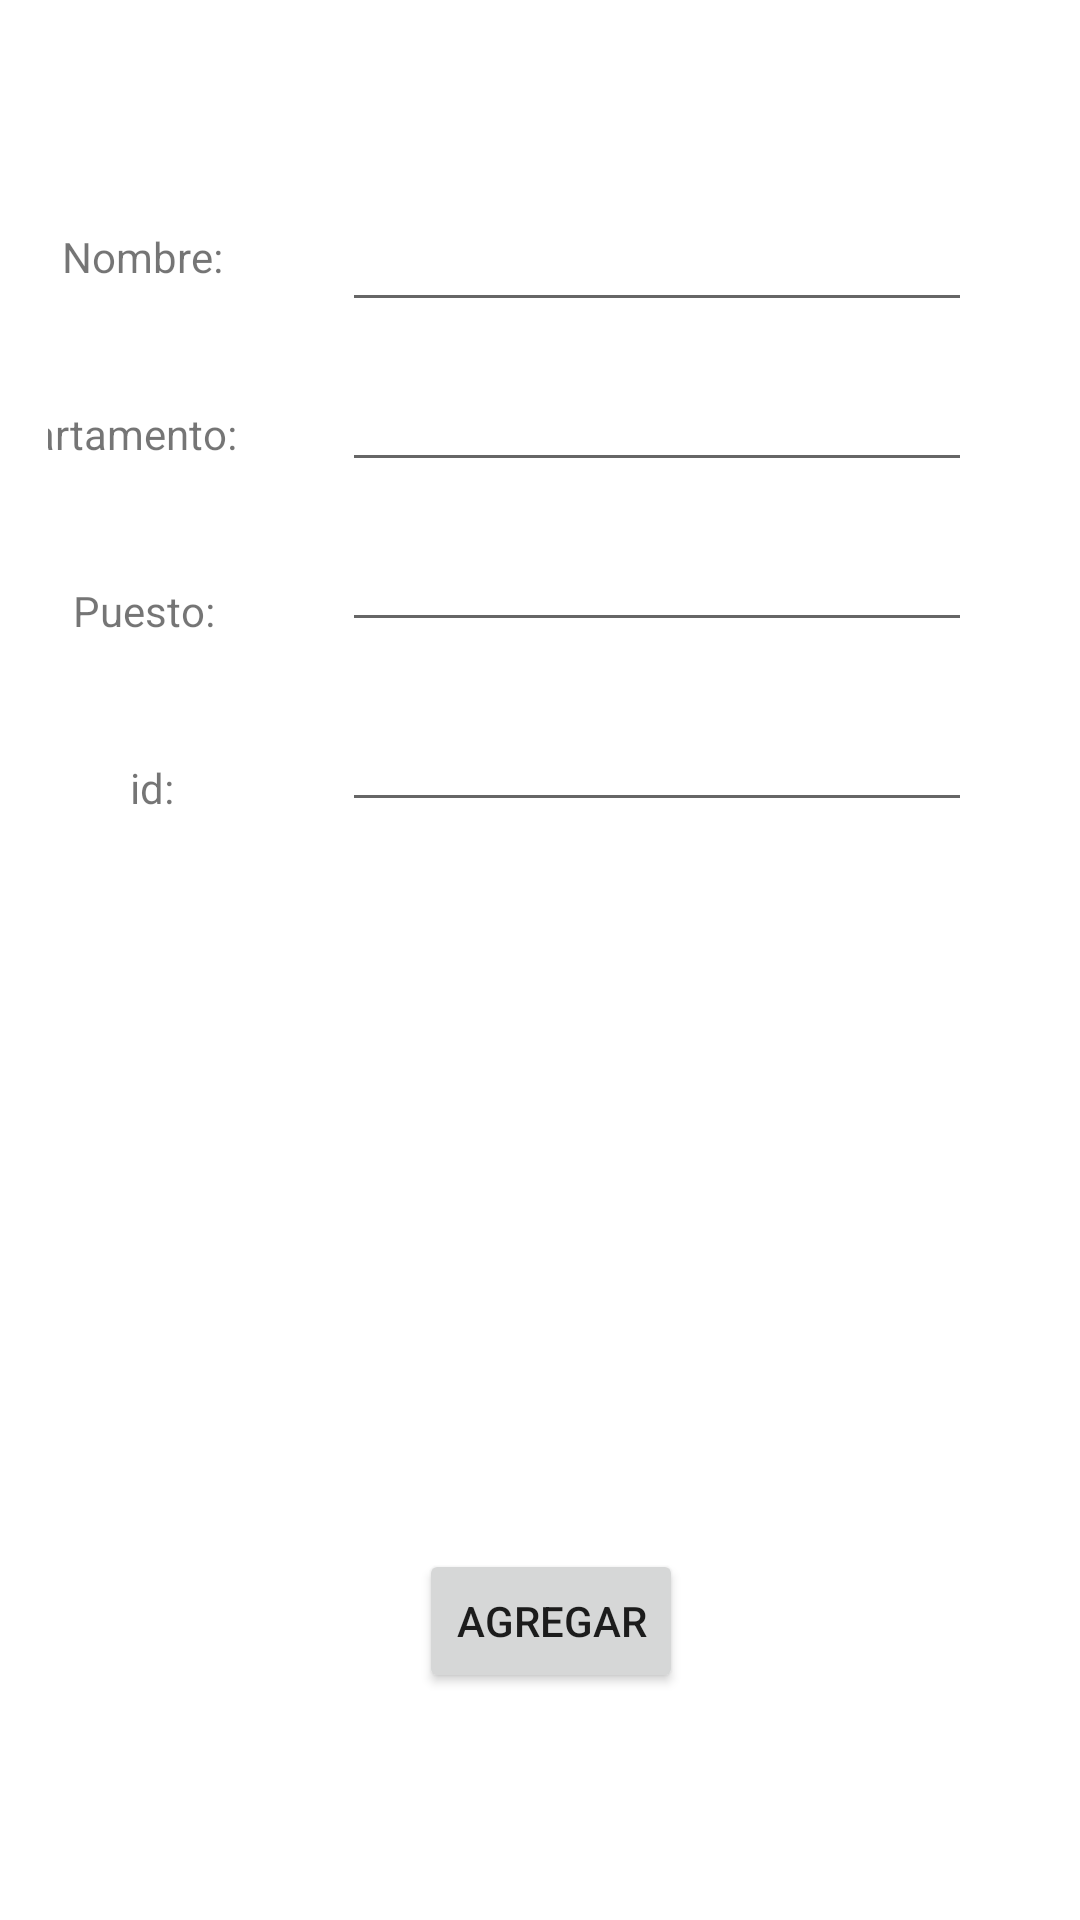

Android layout source for this screen:
<!-- AndroidManifest.xml: application theme Theme.MenuFragment -->
<!-- res/layout/fragment_add_empleado.xml -->
<?xml version="1.0" encoding="utf-8"?>
<FrameLayout xmlns:android="http://schemas.android.com/apk/res/android"
    xmlns:app="http://schemas.android.com/apk/res-auto"
    xmlns:tools="http://schemas.android.com/tools"
    android:layout_width="match_parent"
    android:layout_height="match_parent"
    android:paddingBottom="8dp"
    android:paddingTop="16dp"
    android:paddingLeft="16dp"
    android:paddingRight="8dp">

    <androidx.constraintlayout.widget.ConstraintLayout
        android:layout_width="match_parent"
        android:layout_height="match_parent">

        <EditText
            android:id="@+id/text_id"
            android:layout_width="wrap_content"
            android:layout_height="wrap_content"
            android:layout_marginTop="12dp"
            android:layout_marginEnd="28dp"
            android:ems="10"
            android:inputType="textPersonName"
            android:minHeight="48dp"
            app:layout_constraintEnd_toEndOf="parent"
            app:layout_constraintTop_toBottomOf="@+id/text_puesto" />

        <TextView
            android:id="@+id/textView6"
            android:layout_width="wrap_content"
            android:layout_height="wrap_content"
            android:layout_marginTop="40dp"
            android:layout_marginEnd="32dp"
            android:text="id: "
            app:layout_constraintEnd_toStartOf="@+id/text_id"
            app:layout_constraintHorizontal_bias="0.572"
            app:layout_constraintStart_toStartOf="parent"
            app:layout_constraintTop_toBottomOf="@+id/textView5" />

        <EditText
            android:id="@+id/text_puesto"
            android:layout_width="wrap_content"
            android:layout_height="wrap_content"
            android:layout_marginTop="12dp"
            android:layout_marginEnd="28dp"
            android:ems="10"
            android:inputType="textPersonName"
            app:layout_constraintEnd_toEndOf="parent"
            app:layout_constraintTop_toBottomOf="@+id/text_departamento" />

        <TextView
            android:id="@+id/textView5"
            android:layout_width="wrap_content"
            android:layout_height="wrap_content"
            android:layout_marginTop="40dp"
            android:layout_marginEnd="32dp"
            android:text="Puesto: "
            app:layout_constraintEnd_toStartOf="@+id/text_puesto"
            app:layout_constraintHorizontal_bias="0.549"
            app:layout_constraintStart_toStartOf="parent"
            app:layout_constraintTop_toBottomOf="@+id/textView4" />

        <EditText
            android:id="@+id/text_departamento"
            android:layout_width="wrap_content"
            android:layout_height="wrap_content"
            android:layout_marginTop="12dp"
            android:layout_marginEnd="28dp"
            android:ems="10"
            android:inputType="textPersonName"
            app:layout_constraintEnd_toEndOf="parent"
            app:layout_constraintTop_toBottomOf="@+id/nombre" />

        <TextView
            android:id="@+id/textView4"
            android:layout_width="wrap_content"
            android:layout_height="wrap_content"
            android:layout_marginTop="40dp"
            android:layout_marginEnd="32dp"
            android:text="Departamento: "
            app:layout_constraintEnd_toStartOf="@+id/text_departamento"
            app:layout_constraintHorizontal_bias="1.0"
            app:layout_constraintStart_toStartOf="parent"
            app:layout_constraintTop_toBottomOf="@+id/textView3" />

        <TextView
            android:id="@+id/textView3"
            android:layout_width="wrap_content"
            android:layout_height="wrap_content"
            android:layout_marginTop="60dp"
            android:layout_marginEnd="32dp"
            android:text="Nombre: "
            app:layout_constraintEnd_toStartOf="@+id/nombre"
            app:layout_constraintStart_toStartOf="parent"
            app:layout_constraintTop_toTopOf="parent" />

        <EditText
            android:id="@+id/nombre"
            android:layout_width="wrap_content"
            android:layout_height="wrap_content"
            android:layout_marginTop="50dp"
            android:layout_marginEnd="28dp"
            android:ems="10"
            android:inputType="textPersonName"
            app:layout_constraintEnd_toEndOf="parent"
            app:layout_constraintTop_toTopOf="parent" />

        <ImageView
            android:id="@+id/avatar"
            android:layout_width="120dp"
            android:layout_height="120dp"
            android:src="@drawable/ic_launcher_foreground"
            app:layout_constraintBottom_toBottomOf="parent"
            app:layout_constraintEnd_toEndOf="parent"
            app:layout_constraintHorizontal_bias="0.498"
            app:layout_constraintStart_toStartOf="parent"
            app:layout_constraintTop_toTopOf="parent"
            app:layout_constraintVertical_bias="0.574"
            />

        <Button
            android:id="@+id/button4"
            android:layout_width="wrap_content"
            android:layout_height="wrap_content"
            android:text="Agregar"
            app:layout_constraintBottom_toBottomOf="parent"
            app:layout_constraintEnd_toEndOf="parent"
            app:layout_constraintHorizontal_bias="0.498"
            app:layout_constraintStart_toStartOf="parent"
            app:layout_constraintTop_toTopOf="parent"
            app:layout_constraintVertical_bias="0.881" />

    </androidx.constraintlayout.widget.ConstraintLayout>
</FrameLayout>
<!-- resources referenced by this layout -->
<resources>
  <style name="Theme.MenuFragment" parent="Theme.MaterialComponents.DayNight.NoActionBar">
          
          <item name="colorPrimary">@color/purple_500</item>
          <item name="colorPrimaryVariant">@color/purple_700</item>
          <item name="colorOnPrimary">@color/white</item>
          
          <item name="colorSecondary">@color/teal_200</item>
          <item name="colorSecondaryVariant">@color/teal_700</item>
          <item name="colorOnSecondary">@color/black</item>
          
          <item name="android:statusBarColor" tools:targetApi="l">?attr/colorPrimaryVariant</item>
          
          <item name="toolbarStyle">@style/Widget.MaterialComponents.Toolbar.PrimarySurface</item>
          <item name="drawerArrowStyle">@style/AppTheme.DrawerArrowStyle</item>
  
      </style>
  <style name="AppTheme.DrawerArrowStyle" parent="Widget.AppCompat.DrawerArrowToggle">
          <item name="color">@android:color/white</item>
      </style>
  <!-- not gathered from this repository: default colours our renderer supplied (Android Studio template values) -->
  <color name="purple_500">#FF6200EE</color>
  <color name="purple_700">#FF3700B3</color>
  <color name="teal_200">#FF03DAC5</color>
  <color name="teal_700">#FF018786</color>
  <color name="black">#FF000000</color>
  <color name="white">#FFFFFFFF</color>
</resources>
